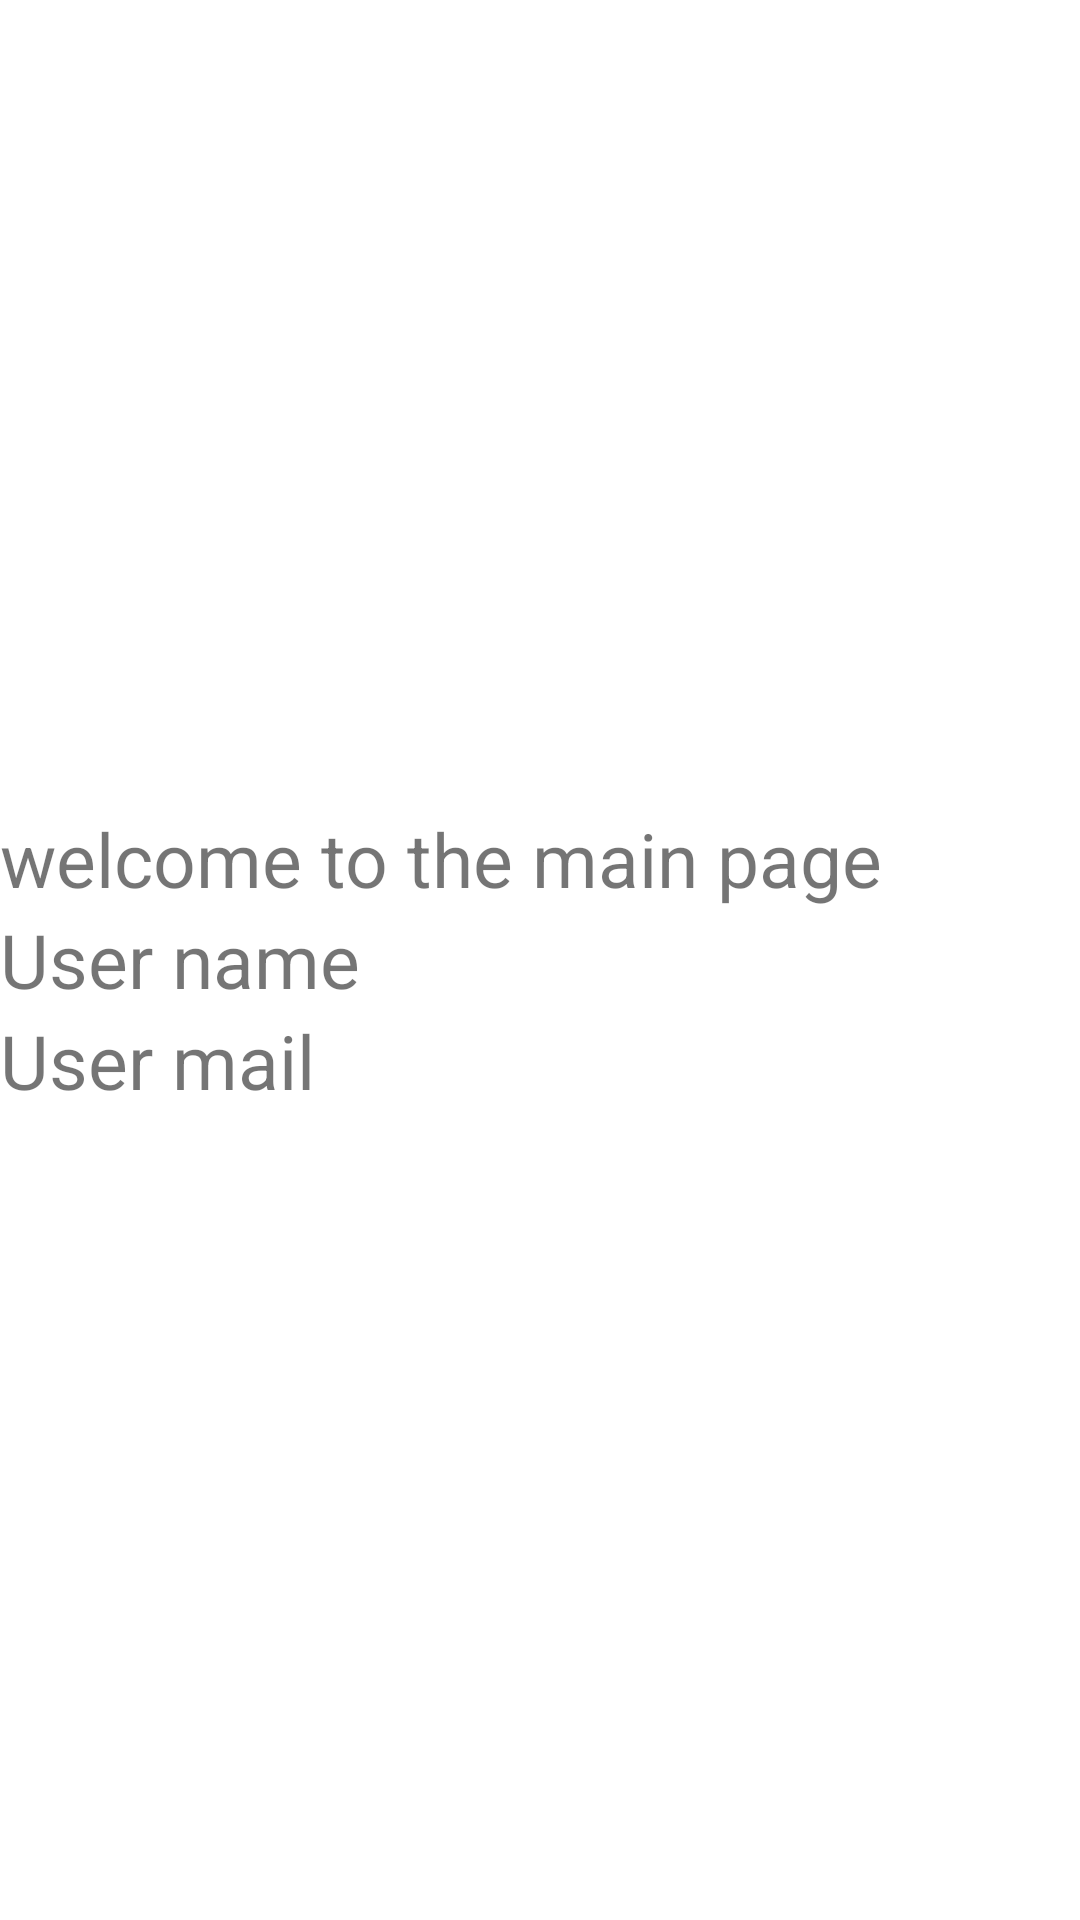

Here is an Android app screen rendered from its layout file. Give the layout XML and the strings, colors and styles it references.
<!-- AndroidManifest.xml: application theme Theme.GoogleSigning -->
<!-- res/layout/activity_home.xml -->
<?xml version="1.0" encoding="utf-8"?>
<LinearLayout xmlns:android="http://schemas.android.com/apk/res/android"
    xmlns:app="http://schemas.android.com/apk/res-auto"
    xmlns:tools="http://schemas.android.com/tools"
    android:layout_width="match_parent"
    android:layout_height="match_parent"
    tools:context=".HomeActivity"
    android:orientation="vertical"
    android:gravity="center">
    
    <TextView
        android:layout_width="match_parent"
        android:layout_height="wrap_content"
        android:text="welcome to the main page"
        android:textSize="25dp"/>
    <TextView
        android:layout_width="match_parent"
        android:layout_height="wrap_content"
        android:id="@+id/txtname"
        android:text="User name"
        android:textSize="25dp" />
    <TextView
        android:layout_width="match_parent"
        android:layout_height="wrap_content"
        android:id="@+id/txtmail"
        android:text="User mail"
        android:textSize="25dp" />

</LinearLayout>
<!-- resources referenced by this layout -->
<resources>
  <style name="Theme.GoogleSigning" parent="Theme.MaterialComponents.DayNight.DarkActionBar">
          
          <item name="colorPrimary">@color/purple_500</item>
          <item name="colorPrimaryVariant">@color/purple_700</item>
          <item name="colorOnPrimary">@color/white</item>
          
          <item name="colorSecondary">@color/teal_200</item>
          <item name="colorSecondaryVariant">@color/teal_700</item>
          <item name="colorOnSecondary">@color/black</item>
          
          <item name="android:statusBarColor">?attr/colorPrimaryVariant</item>
          
      </style>
  <!-- not gathered from this repository: default colours our renderer supplied (Android Studio template values) -->
  <color name="purple_500">#FF6200EE</color>
  <color name="purple_700">#FF3700B3</color>
  <color name="teal_200">#FF03DAC5</color>
  <color name="teal_700">#FF018786</color>
  <color name="black">#FF000000</color>
  <color name="white">#FFFFFFFF</color>
</resources>
